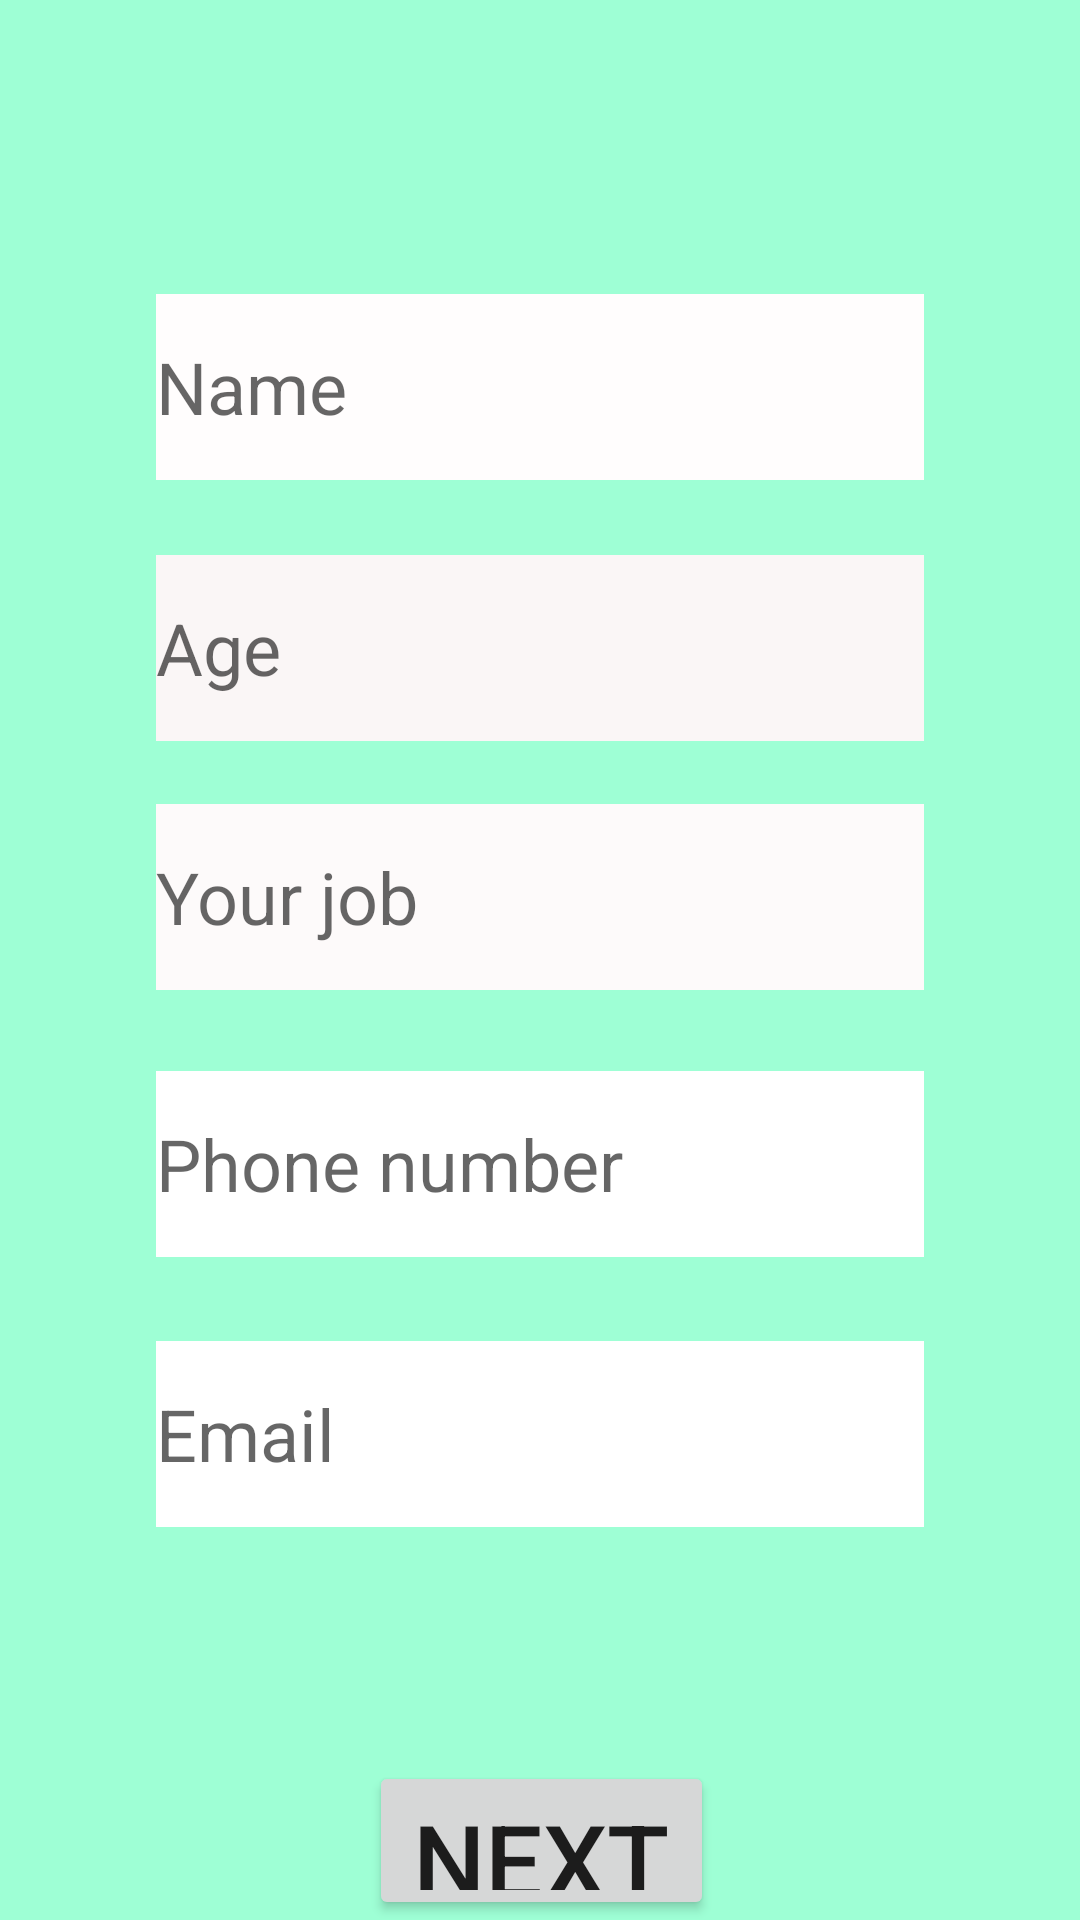

This screen was rendered from an Android layout file. Write that file and the resources it references.
<!-- AndroidManifest.xml: application theme Theme.CvPro -->
<!-- res/layout/activity_main.xml -->
<?xml version="1.0" encoding="utf-8"?>
<RelativeLayout xmlns:android="http://schemas.android.com/apk/res/android"
    xmlns:app="http://schemas.android.com/apk/res-auto"
    xmlns:tools="http://schemas.android.com/tools"
    android:id="@+id/relativeLayout"
    android:layout_width="match_parent"
    android:layout_height="match_parent"
    android:background="#9EFFD5"
    tools:context=".MainActivity">

    <Button
        android:id="@+id/button"
        android:layout_width="166dp"
        android:layout_height="74dp"
        android:layout_alignParentStart="true"
        android:layout_alignParentTop="true"
        android:layout_alignParentEnd="true"
        android:layout_marginStart="123dp"
        android:layout_marginTop="587dp"
        android:layout_marginEnd="122dp"
        android:text="Next"
        android:textSize="34sp" />

    <EditText
        android:id="@+id/editTextTextPersonName2"
        android:layout_width="307dp"
        android:layout_height="62dp"
        android:layout_alignParentStart="true"
        android:layout_alignParentTop="true"
        android:layout_alignParentEnd="true"
        android:layout_marginStart="52dp"
        android:layout_marginTop="98dp"
        android:layout_marginEnd="52dp"
        android:background="#FFFDFD"
        android:ems="10"
        android:hint="Name"
        android:inputType="textPersonName"
        android:textSize="24sp" />

    <EditText
        android:id="@+id/editTextTextPersonName3"
        android:layout_width="307dp"
        android:layout_height="62dp"
        android:layout_alignParentStart="true"
        android:layout_alignParentTop="true"
        android:layout_alignParentEnd="true"
        android:layout_marginStart="52dp"
        android:layout_marginTop="185dp"
        android:layout_marginEnd="52dp"
        android:background="#FAF6F6"
        android:ems="10"
        android:hint="Age"
        android:inputType="textPersonName"
        android:textSize="24sp" />

    <EditText
        android:id="@+id/editTextTextPersonName4"
        android:layout_width="307dp"
        android:layout_height="62dp"
        android:layout_alignParentStart="true"
        android:layout_alignParentTop="true"
        android:layout_alignParentEnd="true"
        android:layout_marginStart="52dp"
        android:layout_marginTop="268dp"
        android:layout_marginEnd="52dp"
        android:background="#FFFFFF"
        android:backgroundTint="#FDFAFA"
        android:ems="10"
        android:hint="Your job"
        android:inputType="textPersonName"
        android:textSize="24sp" />

    <EditText
        android:id="@+id/editTextTextPersonName5"
        android:layout_width="307dp"
        android:layout_height="62dp"
        android:layout_alignParentStart="true"
        android:layout_alignParentTop="true"
        android:layout_alignParentEnd="true"
        android:layout_marginStart="52dp"
        android:layout_marginTop="357dp"
        android:layout_marginEnd="52dp"
        android:background="#FFFFFF"
        android:ems="10"
        android:hint="Phone number"
        android:inputType="textPersonName"
        android:textSize="24sp" />

    <EditText
        android:id="@+id/editTextTextPersonName6"
        android:layout_width="307dp"
        android:layout_height="62dp"
        android:layout_alignParentStart="true"
        android:layout_alignParentTop="true"
        android:layout_alignParentEnd="true"
        android:layout_marginStart="52dp"
        android:layout_marginTop="447dp"
        android:layout_marginEnd="52dp"
        android:background="#FFFFFF"
        android:backgroundTint="#FFFFFF"
        android:ems="10"
        android:hint="Email"
        android:inputType="textPersonName"
        android:textSize="24sp" />


</RelativeLayout>
<!-- resources referenced by this layout -->
<resources>
  <style name="Theme.CvPro" parent="Theme.MaterialComponents.DayNight.DarkActionBar">
          
          <item name="colorPrimary">@color/purple_500</item>
          <item name="colorPrimaryVariant">@color/purple_700</item>
          <item name="colorOnPrimary">@color/white</item>
          
          <item name="colorSecondary">@color/teal_200</item>
          <item name="colorSecondaryVariant">@color/teal_700</item>
          <item name="colorOnSecondary">@color/black</item>
          
          <item name="android:statusBarColor" tools:targetApi="l">?attr/colorPrimaryVariant</item>
          
      </style>
  <!-- not gathered from this repository: default colours our renderer supplied (Android Studio template values) -->
  <color name="purple_500">#FF6200EE</color>
  <color name="purple_700">#FF3700B3</color>
  <color name="teal_200">#FF03DAC5</color>
  <color name="teal_700">#FF018786</color>
  <color name="black">#FF000000</color>
  <color name="white">#FFFFFFFF</color>
</resources>
